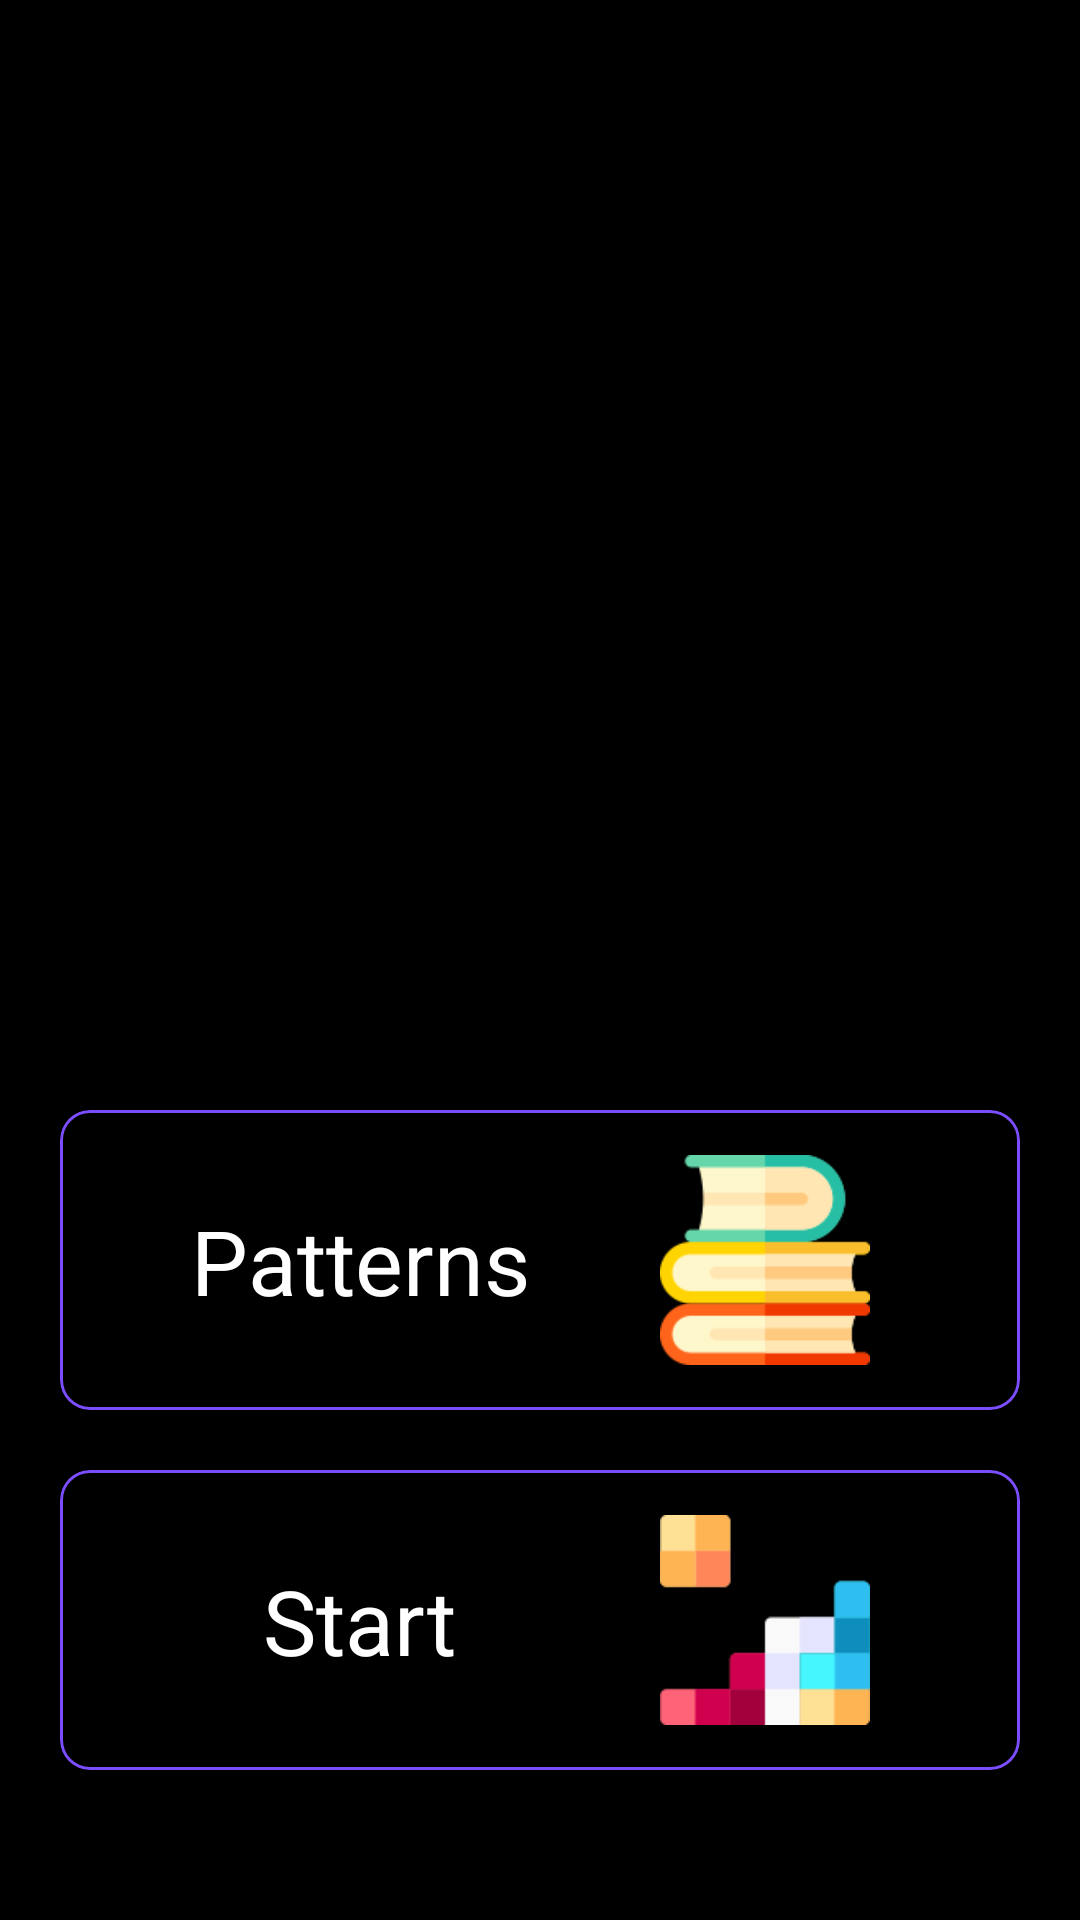

Produce the Android XML layout that renders to this screen, including the resource entries it uses.
<!-- AndroidManifest.xml: application theme AppTheme -->
<!-- res/layout/fragment_main.xml -->
<?xml version="1.0" encoding="utf-8"?>
<androidx.constraintlayout.widget.ConstraintLayout xmlns:android="http://schemas.android.com/apk/res/android"
    xmlns:app="http://schemas.android.com/apk/res-auto"
    xmlns:tools="http://schemas.android.com/tools"
    android:id="@+id/containerMain"
    android:layout_width="match_parent"
    android:layout_height="match_parent"
    android:background="#000000"
    tools:context="nechaev.gameoflife.gameoflife.activities.MainActivity">


    <com.google.android.material.appbar.MaterialToolbar
        android:id="@+id/materialToolbar"
        style="@style/Widget.MaterialComponents.ActionBar.Surface"
        android:layout_width="match_parent"
        android:layout_height="60dp"
        android:gravity="center"
        android:background="@drawable/transparent"
        app:layout_constraintEnd_toEndOf="parent"
        app:layout_constraintStart_toStartOf="parent"
        app:layout_constraintTop_toTopOf="parent">
        

    </com.google.android.material.appbar.MaterialToolbar>

    <com.google.android.material.card.MaterialCardView
        android:id="@+id/pattern_card_patterns"
        android:layout_width="match_parent"
        android:layout_height="100dp"
        android:layout_marginHorizontal="20dp"
        android:layout_marginBottom="20dp"
        app:cardCornerRadius="10dp"
        app:strokeWidth="1dp"
        app:strokeColor="@color/accent"
        app:layout_constraintBottom_toTopOf="@+id/main_card_start"
        app:layout_constraintEnd_toEndOf="parent"
        app:layout_constraintStart_toStartOf="parent">

        <androidx.constraintlayout.widget.ConstraintLayout
            android:layout_width="match_parent"
            android:layout_height="match_parent"
            android:background="@color/ic_wash_background"
            android:elevation="6dp">


            <TextView
                android:id="@+id/tv_current_title"
                android:layout_width="wrap_content"
                android:layout_height="wrap_content"
                android:text="Patterns"
                android:textColor="@android:color/white"
                android:textSize="30sp"
                app:layout_constraintBottom_toBottomOf="parent"
                app:layout_constraintEnd_toStartOf="@+id/pattern_iv_curent"
                app:layout_constraintStart_toStartOf="parent"
                app:layout_constraintTop_toTopOf="parent" />

            <ImageView
                android:id="@+id/pattern_iv_curent"
                android:layout_width="0dp"
                android:layout_height="0dp"
                android:layout_marginVertical="5dp"
                android:layout_marginStart="200dp"
                android:layout_marginEnd="50dp"
                android:src="@mipmap/patterns_image"
                app:layout_constraintBottom_toBottomOf="parent"
                app:layout_constraintEnd_toEndOf="parent"
                app:layout_constraintStart_toStartOf="parent"
                app:layout_constraintTop_toTopOf="parent" />
        </androidx.constraintlayout.widget.ConstraintLayout>
    </com.google.android.material.card.MaterialCardView>


    <com.google.android.material.card.MaterialCardView
        android:id="@+id/main_card_start"
        android:layout_width="match_parent"
        android:layout_height="100dp"
        android:layout_marginHorizontal="20dp"
        android:layout_marginBottom="50dp"
        app:cardCornerRadius="10dp"
        app:cardElevation="6dp"
        app:strokeWidth="1dp"
        app:strokeColor="@color/accent"
        app:layout_constraintBottom_toBottomOf="parent"
        app:layout_constraintEnd_toEndOf="parent"
        app:layout_constraintStart_toStartOf="parent">

        <androidx.constraintlayout.widget.ConstraintLayout
            android:layout_width="match_parent"
            android:layout_height="match_parent"
            android:background="@color/ic_wash_background"
            >

            <ImageView
                android:id="@+id/imageView"
                android:layout_width="match_parent"
                android:layout_height="match_parent"
                android:layout_marginVertical="5dp"
                android:layout_marginStart="200dp"
                android:layout_marginEnd="50dp"
                android:src="@mipmap/game_image"
                app:layout_constraintBottom_toBottomOf="parent"
                app:layout_constraintEnd_toEndOf="parent"
                app:layout_constraintTop_toTopOf="parent" />

            <TextView
                android:id="@+id/textView"
                android:layout_width="wrap_content"
                android:layout_height="wrap_content"
                android:text="Start"
                android:textColor="@android:color/white"
                android:textSize="30sp"
                app:layout_constraintBottom_toBottomOf="parent"
                app:layout_constraintEnd_toStartOf="@+id/imageView"
                app:layout_constraintStart_toStartOf="parent"
                app:layout_constraintTop_toTopOf="parent" />
        </androidx.constraintlayout.widget.ConstraintLayout>
    </com.google.android.material.card.MaterialCardView>


</androidx.constraintlayout.widget.ConstraintLayout>
<!-- resources referenced by this layout -->
<resources>
  <color name="accent">#7C4DFF</color>
  <color name="ic_wash_background">#000000</color>
  <!-- mipmap game_image: png bitmap (mipmap-hdpi, 613 bytes) -->
  <!-- mipmap patterns_image: png bitmap (mipmap-hdpi, 1181 bytes) -->
  <style name="AppTheme" parent="Theme.MaterialComponents.NoActionBar">
          
          <item name="colorPrimary">@color/primary</item>
          <item name="colorPrimaryDark">@color/ic_fight_background</item>
          <item name="colorAccent">@color/ic_fight_background</item>
      </style>
  <color name="primary">#000000</color>
  <color name="ic_fight_background">#000000</color>
</resources>
